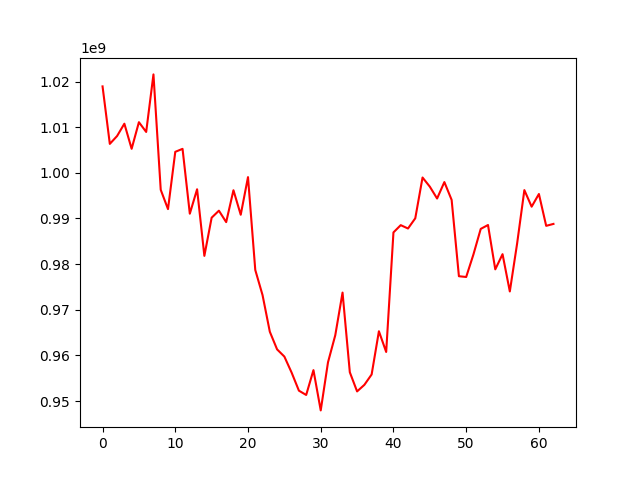

The data file committed next to this chart (first rows):
, 0
0, 1018928589
1, 1006334773
2, 1008062298
3, 1010757294
4, 1005259822
5, 1011087599
6, 1008950299
7, 1021556206
8, 996279006
9, 992048318
10, 1004595618
11, 1005247884
12, 991042305
13, 996397365
14, 981808288
15, 990167069
16, 991705860
17, 989197937
18, 996180820
19, 990811846
20, 999052932
21, 978717068
22, 973212948
23, 965188523
24, 961323167
25, 959746459
26, 956230266
27, 952281081
28, 951335515
29, 956778567
30, 947956879
31, 958495428
32, 964424387
33, 973762607
34, 956313193
35, 952118133
36, 953554383
37, 955827555
38, 965294994
39, 960754107
40, 986945966
41, 988534322
42, 987799948
43, 990038065
44, 998971067
45, 996965986
46, 994369440
47, 997970302
48, 994065383
49, 977349130
50, 977179215
51, 982133130
52, 987714697
53, 988564023
54, 978854520
55, 982177198
56, 974005881
57, 984468994
58, 996213229
59, 992580732
... 3 more rows
